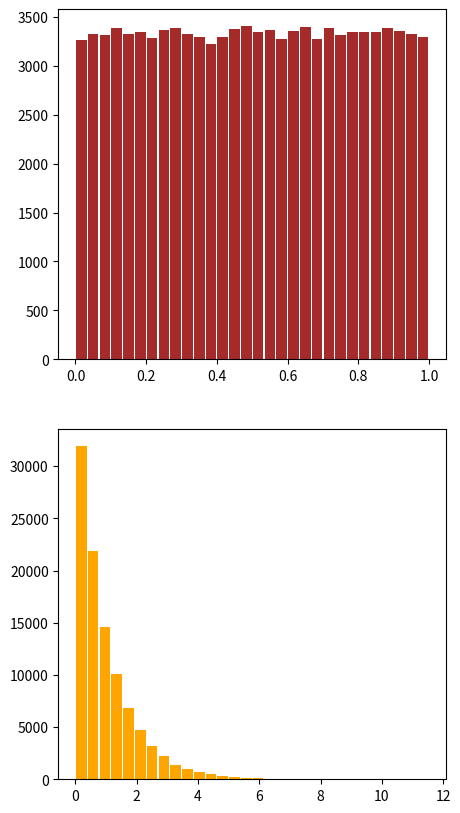

The matplotlib source for this figure:
#Generating exponential variates from uniform variate using transformation
#Method 1

import numpy as np
import numpy.random as rn
import matplotlib.pyplot as plt

x=rn.random(100000)
y=-np.log(x)

fig=plt.figure(figsize=(5,10),dpi=100)
plt.subplot(2,1,1)
plt.hist(x,bins=30,rwidth=0.9,color='brown')

plt.subplot(2,1,2)
plt.hist(y,bins=30,rwidth=0.9,color='orange')

plt.show()